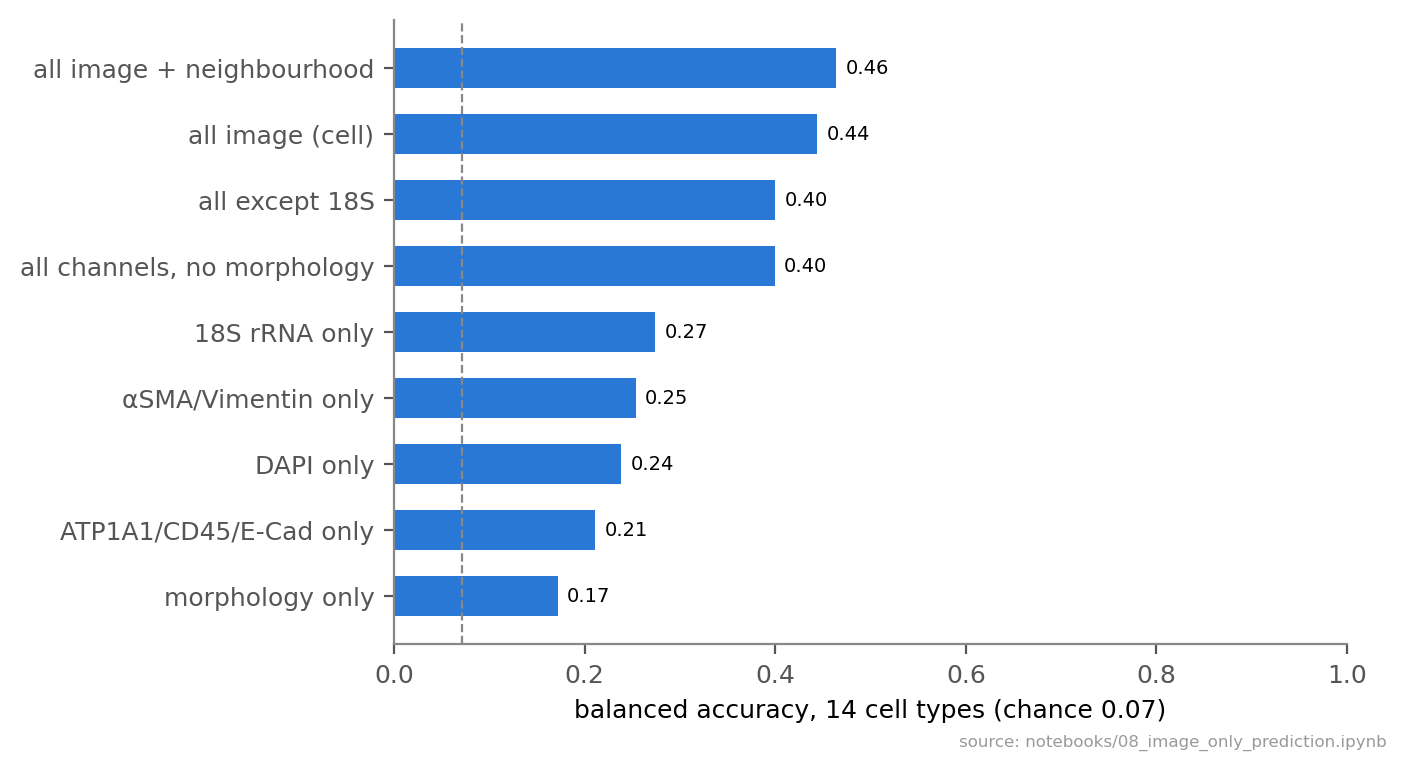

Values plotted in this chart, from the file beside it:
, balanced acc., macro F1, chance (balanced), n
morphology only, 0.1717, 0.1615, 0.07143, 41046
DAPI only, 0.2386, 0.2258, 0.07143, 41046
ATP1A1/CD45/E-Cad only, 0.2113, 0.1952, 0.07143, 41046
18S rRNA only, 0.2738, 0.2517, 0.07143, 41046
αSMA/Vimentin only, 0.2535, 0.23, 0.07143, 41046
all channels, no morphology, 0.3994, 0.3868, 0.07143, 41046
all except 18S, 0.3996, 0.3905, 0.07143, 41046
all image (cell), 0.4439, 0.433, 0.07143, 75601
all image + neighbourhood, 0.464, 0.4551, 0.07143, 75601
